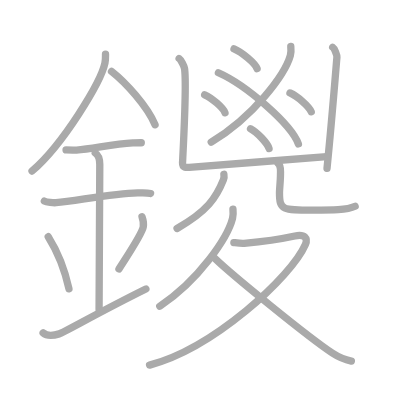
t = 0.00 s
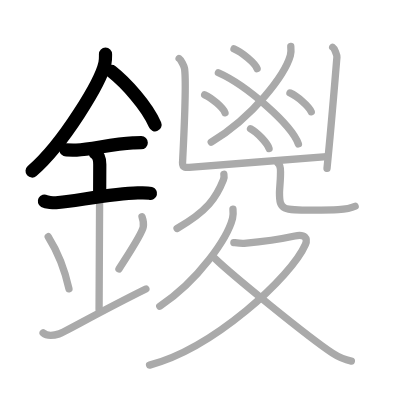
t = 4.25 s
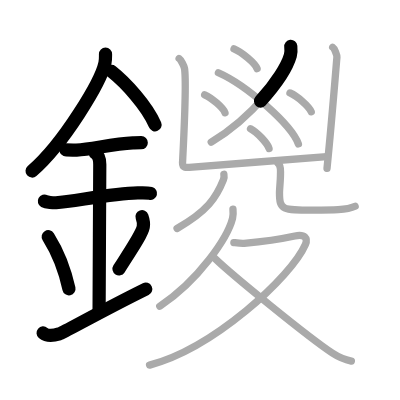
t = 8.50 s
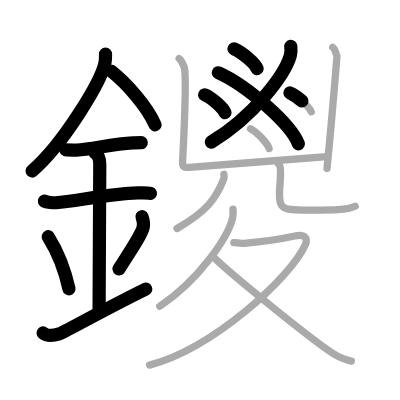
t = 12.50 s
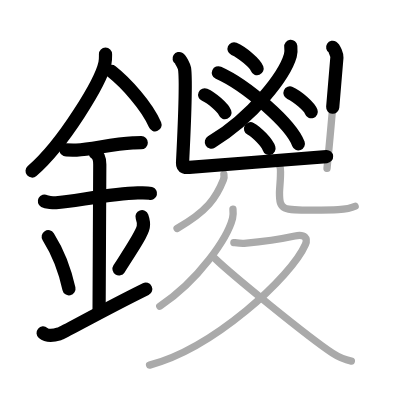
t = 15.50 s
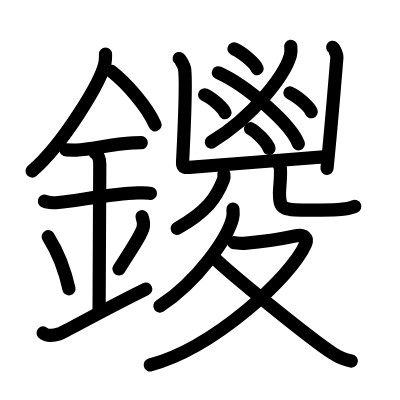
t = 21.00 s

The animated SVG that drew these frames (rendered in a browser with its animation timeline set to each time). Animation: 21 SMIL elements (animate=21); one cycle of 21.00 s.

<?xml version="1.0" standalone="no"?>
<!DOCTYPE svg PUBLIC "-//W3C//DTD SVG 1.1//EN"   "http://www.w3.org/Graphics/SVG/1.1/DTD/svg11.dtd">
<svg width="400px" height="400px"  version="1.1" xmlns="http://www.w3.org/2000/svg">
  <defs>
    <marker id="Triangle" viewBox="0 0 10 10" refX="0" refY="5" markerUnits="strokeWidth" markerWidth="3" style="stroke-opacity:0%;fill:#aaaaaa;" markerHeight="2" orient="auto">
      <path d="M 0 0 L 10 5 L 0 10 z" />
    </marker>
    
    <marker id="Arrow" viewBox="0 0 10 10" refX="5" refY="5" markerUnits="strokeWidth" markerWidth="1.8" style="stroke-opacity:0%;fill:#770000;" markerHeight="2" orient="auto">
      <path d="M 0 4 L 6 4 L 4 1 L 10 5 L 4 9 L 6 6 L 0 6 z" />
        <circle cx="5" cy="5" r="5" />
      </marker>
    
    <marker id="TriangleRed" viewBox="0 0 10 10" refX="0" refY="5" markerUnits="strokeWidth" markerWidth="3" style="stroke-opacity:0%;fill:#CC0000;" markerHeight="2" orient="auto">
      <path d="M 0 0 L 10 5 L 0 10 z" />
    </marker>
    
    <marker id="ArrowRed" viewBox="0 0 10 10" refX="5" refY="5" markerUnits="strokeWidth" markerWidth="1.8" style="stroke-opacity:0%;fill:#CC0000;" markerHeight="2" orient="auto">
      <path d="M 0 4 L 6 4 L 4 1 L 10 5 L 4 9 L 6 6 L 0 6 z" />
        <circle cx="5" cy="5" r="5" />
      </marker>
    
  </defs>
  
  <path style="fill:#ffffff; fill-opacity:100%; fill-rule:evenodd; stroke-width:0;" d="M 0 0 L 400px 0 L 400px 400px L 0 400px L 0 0" />

  <g transform="scale(3.6697247706422 3.6697247706422)">
<path style="fill:none; fill-opacity:0%; fill-rule:evenodd; stroke:#aaaaaa; stroke-opacity:100%; stroke-width: 1.5pt; stroke-linejoin:round; stroke-linecap:round;" d="M28.75 14.74c0 0.81 0.05 1.46-0.15 2.43c-1.07 5.06-11.2 21.96-19.87 29.45"></path>
<path style="fill:none; fill-opacity:0%; fill-rule:evenodd; stroke:#aaaaaa; stroke-opacity:100%; stroke-width: 1.5pt; stroke-linejoin:round; stroke-linecap:round;" d="M30.39 19.46c3.86 3.04 9.68 9.42 11.86 14.54"></path>
<path style="fill:none; fill-opacity:0%; fill-rule:evenodd; stroke:#aaaaaa; stroke-opacity:100%; stroke-width: 1.5pt; stroke-linejoin:round; stroke-linecap:round;" d="M18 40.86c1.6 0 2.32 0.1 2.84 0.06c4.61-0.35 9.94-1.72 15.37-1.97c0.79-0.04 0.95-0.06 2.29-0.06"></path>
<path style="fill:none; fill-opacity:0%; fill-rule:evenodd; stroke:#aaaaaa; stroke-opacity:100%; stroke-width: 1.5pt; stroke-linejoin:round; stroke-linecap:round;" d="M12.09 54.81c0.59 0.33 2.56 0.48 3.17 0.43c5.49-0.49 15.24-2.49 22.28-2.67c0.75-0.02 2.38-0.13 3.49 0.15"></path>
<path style="fill:none; fill-opacity:0%; fill-rule:evenodd; stroke:#aaaaaa; stroke-opacity:100%; stroke-width: 1.5pt; stroke-linejoin:round; stroke-linecap:round;" d="M25.95 41.69c1.24 0.78 1.24 2.52 1.24 3.14c0 4.35-0.19 34.92-0.19 39.48"></path>
<path style="fill:none; fill-opacity:0%; fill-rule:evenodd; stroke:#aaaaaa; stroke-opacity:100%; stroke-width: 1.5pt; stroke-linejoin:round; stroke-linecap:round;" d="M13.14 64.51c3.34 5.32 4.97 11.08 5.65 14.19"></path>
<path style="fill:none; fill-opacity:0%; fill-rule:evenodd; stroke:#aaaaaa; stroke-opacity:100%; stroke-width: 1.5pt; stroke-linejoin:round; stroke-linecap:round;" d="M38.7 59.05c0.3 0.84 0.46 2.06 0.34 2.76c-0.3 1.81-3.21 6.13-6.62 11.47"></path>
<path style="fill:none; fill-opacity:0%; fill-rule:evenodd; stroke:#aaaaaa; stroke-opacity:100%; stroke-width: 1.5pt; stroke-linejoin:round; stroke-linecap:round;" d="M11.75 90.72c1.22 1.04 2.68 0.78 4.38 0.26C17.39 90.6 27.09 85 39.75 78.75"></path>
<path style="fill:none; fill-opacity:0%; fill-rule:evenodd; stroke:#aaaaaa; stroke-opacity:100%; stroke-width: 1.5pt; stroke-linejoin:round; stroke-linecap:round;" d="M79.24 12.64c0.06 0.61 0.13 1.59-0.12 2.47c-1.48 5.2-9.96 16.62-21.56 23.61"></path>
<path style="fill:none; fill-opacity:0%; fill-rule:evenodd; stroke:#aaaaaa; stroke-opacity:100%; stroke-width: 1.5pt; stroke-linejoin:round; stroke-linecap:round;" d="M59.52 19.83c7.69 3.42 19.87 14.06 21.79 19.38"></path>
<path style="fill:none; fill-opacity:0%; fill-rule:evenodd; stroke:#aaaaaa; stroke-opacity:100%; stroke-width: 1.5pt; stroke-linejoin:round; stroke-linecap:round;" d="M63.77 13.33c2.22 0.95 5.74 3.91 6.29 5.38"></path>
<path style="fill:none; fill-opacity:0%; fill-rule:evenodd; stroke:#aaaaaa; stroke-opacity:100%; stroke-width: 1.5pt; stroke-linejoin:round; stroke-linecap:round;" d="M55.77 25.83c1.96 0.86 5.05 3.54 5.54 4.88"></path>
<path style="fill:none; fill-opacity:0%; fill-rule:evenodd; stroke:#aaaaaa; stroke-opacity:100%; stroke-width: 1.5pt; stroke-linejoin:round; stroke-linecap:round;" d="M79.02 25.33c2.04 0.91 5.28 3.72 5.79 5.13"></path>
<path style="fill:none; fill-opacity:0%; fill-rule:evenodd; stroke:#aaaaaa; stroke-opacity:100%; stroke-width: 1.5pt; stroke-linejoin:round; stroke-linecap:round;" d="M68.27 35.08c1.78 0.95 4.6 3.91 5.04 5.38"></path>
<path style="fill:none; fill-opacity:0%; fill-rule:evenodd; stroke:#aaaaaa; stroke-opacity:100%; stroke-width: 1.5pt; stroke-linejoin:round; stroke-linecap:round;" d="M48.81 15.94c0.44 0.28 1.38 2.13 1.47 2.7c0.65 4.15-0.49 24.42-0.54 25.76c-0.04 1.34 0.96 1.26 1.84 1.2c8.04-0.52 32.89-2.65 37.48-2.94"></path>
<path style="fill:none; fill-opacity:0%; fill-rule:evenodd; stroke:#aaaaaa; stroke-opacity:100%; stroke-width: 1.5pt; stroke-linejoin:round; stroke-linecap:round;" d="M90.66 12.88c0.46 0.29 1.2 2.15 1.15 2.73c-0.24 2.66-1.4 17.53-2.7 30.27"></path>
<path style="fill:none; fill-opacity:0%; fill-rule:evenodd; stroke:#aaaaaa; stroke-opacity:100%; stroke-width: 1.5pt; stroke-linejoin:round; stroke-linecap:round;" d="M61.01 47.5c0.07 0.38 0.08 0.97-0.14 1.52c-1.92 4.84-4.39 8.54-12.62 13.23"></path>
<path style="fill:none; fill-opacity:0%; fill-rule:evenodd; stroke:#aaaaaa; stroke-opacity:100%; stroke-width: 1.5pt; stroke-linejoin:round; stroke-linecap:round;" d="M75.75 44.5c0.91 0.81 0.68 1.78 0.68 3.03c0 1.69-0.27 3.86-0.27 5.07c0 4.65 0.84 4.65 9.03 4.65c5.36 0 9.31 0 11.58-1.06"></path>
<path style="fill:none; fill-opacity:0%; fill-rule:evenodd; stroke:#aaaaaa; stroke-opacity:100%; stroke-width: 1.5pt; stroke-linejoin:round; stroke-linecap:round;" d="M63.48 57c0.06 0.62 0.12 1.61-0.11 2.5c-1.36 5.28-9.16 16.85-19.83 23.94"></path>
<path style="fill:none; fill-opacity:0%; fill-rule:evenodd; stroke:#aaaaaa; stroke-opacity:100%; stroke-width: 1.5pt; stroke-linejoin:round; stroke-linecap:round;" d="M63.73 66.11c0.3 0.03 1.94 0.27 2.8 0.19c3.87-0.35 9.76-1.12 13.82-2c2.79-0.6 3.58 0.68 2.87 2.32c-3.9 8.93-25.07 28.27-42.46 32.87"></path>
<path style="fill:none; fill-opacity:0%; fill-rule:evenodd; stroke:#aaaaaa; stroke-opacity:100%; stroke-width: 1.5pt; stroke-linejoin:round; stroke-linecap:round;" d="M58.54 70.42c4.65 4.51 25.74 21.66 32.01 25.78c1.87 1.23 3.38 1.83 5.2 2.19"></path>

<path style="fill:none; fill-opacity:0%; fill-rule:evenodd; stroke:#000000; stroke-opacity:100%; stroke-width: 2.7pt; stroke-linejoin:round; stroke-linecap:round;" d="M28.75 14.74c0 0.81 0.05 1.46-0.15 2.43c-1.07 5.06-11.2 21.96-19.87 29.45" pathLength="100" stroke-dashoffset="100" stroke-dasharray="100 105"><animate id="dashAnim1" attributeName="stroke-dashoffset" from="100" to="0" dur="1s" calcMode="linear" fill="freeze"/></path>
<path style="fill:none; fill-opacity:0%; fill-rule:evenodd; stroke:#000000; stroke-opacity:100%; stroke-width: 2.7pt; stroke-linejoin:round; stroke-linecap:round;" d="M30.39 19.46c3.86 3.04 9.68 9.42 11.86 14.54" pathLength="100" stroke-dashoffset="100" stroke-dasharray="100 105"><animate id="dashAnim2" attributeName="stroke-dashoffset" from="100" to="0" dur="1s" calcMode="linear" begin="dashAnim1.end" fill="freeze"/></path>
<path style="fill:none; fill-opacity:0%; fill-rule:evenodd; stroke:#000000; stroke-opacity:100%; stroke-width: 2.7pt; stroke-linejoin:round; stroke-linecap:round;" d="M18 40.86c1.6 0 2.32 0.1 2.84 0.06c4.61-0.35 9.94-1.72 15.37-1.97c0.79-0.04 0.95-0.06 2.29-0.06" pathLength="100" stroke-dashoffset="100" stroke-dasharray="100 105"><animate id="dashAnim3" attributeName="stroke-dashoffset" from="100" to="0" dur="1s" calcMode="linear" begin="dashAnim2.end" fill="freeze"/></path>
<path style="fill:none; fill-opacity:0%; fill-rule:evenodd; stroke:#000000; stroke-opacity:100%; stroke-width: 2.7pt; stroke-linejoin:round; stroke-linecap:round;" d="M12.09 54.81c0.59 0.33 2.56 0.48 3.17 0.43c5.49-0.49 15.24-2.49 22.28-2.67c0.75-0.02 2.38-0.13 3.49 0.15" pathLength="100" stroke-dashoffset="100" stroke-dasharray="100 105"><animate id="dashAnim4" attributeName="stroke-dashoffset" from="100" to="0" dur="1s" calcMode="linear" begin="dashAnim3.end" fill="freeze"/></path>
<path style="fill:none; fill-opacity:0%; fill-rule:evenodd; stroke:#000000; stroke-opacity:100%; stroke-width: 2.7pt; stroke-linejoin:round; stroke-linecap:round;" d="M25.95 41.69c1.24 0.78 1.24 2.52 1.24 3.14c0 4.35-0.19 34.92-0.19 39.48" pathLength="100" stroke-dashoffset="100" stroke-dasharray="100 105"><animate id="dashAnim5" attributeName="stroke-dashoffset" from="100" to="0" dur="1s" calcMode="linear" begin="dashAnim4.end" fill="freeze"/></path>
<path style="fill:none; fill-opacity:0%; fill-rule:evenodd; stroke:#000000; stroke-opacity:100%; stroke-width: 2.7pt; stroke-linejoin:round; stroke-linecap:round;" d="M13.14 64.51c3.34 5.32 4.97 11.08 5.65 14.19" pathLength="100" stroke-dashoffset="100" stroke-dasharray="100 105"><animate id="dashAnim6" attributeName="stroke-dashoffset" from="100" to="0" dur="1s" calcMode="linear" begin="dashAnim5.end" fill="freeze"/></path>
<path style="fill:none; fill-opacity:0%; fill-rule:evenodd; stroke:#000000; stroke-opacity:100%; stroke-width: 2.7pt; stroke-linejoin:round; stroke-linecap:round;" d="M38.7 59.05c0.3 0.84 0.46 2.06 0.34 2.76c-0.3 1.81-3.21 6.13-6.62 11.47" pathLength="100" stroke-dashoffset="100" stroke-dasharray="100 105"><animate id="dashAnim7" attributeName="stroke-dashoffset" from="100" to="0" dur="1s" calcMode="linear" begin="dashAnim6.end" fill="freeze"/></path>
<path style="fill:none; fill-opacity:0%; fill-rule:evenodd; stroke:#000000; stroke-opacity:100%; stroke-width: 2.7pt; stroke-linejoin:round; stroke-linecap:round;" d="M11.75 90.72c1.22 1.04 2.68 0.78 4.38 0.26C17.39 90.6 27.09 85 39.75 78.75" pathLength="100" stroke-dashoffset="100" stroke-dasharray="100 105"><animate id="dashAnim8" attributeName="stroke-dashoffset" from="100" to="0" dur="1s" calcMode="linear" begin="dashAnim7.end" fill="freeze"/></path>
<path style="fill:none; fill-opacity:0%; fill-rule:evenodd; stroke:#000000; stroke-opacity:100%; stroke-width: 2.7pt; stroke-linejoin:round; stroke-linecap:round;" d="M79.24 12.64c0.06 0.61 0.13 1.59-0.12 2.47c-1.48 5.2-9.96 16.62-21.56 23.61" pathLength="100" stroke-dashoffset="100" stroke-dasharray="100 105"><animate id="dashAnim9" attributeName="stroke-dashoffset" from="100" to="0" dur="1s" calcMode="linear" begin="dashAnim8.end" fill="freeze"/></path>
<path style="fill:none; fill-opacity:0%; fill-rule:evenodd; stroke:#000000; stroke-opacity:100%; stroke-width: 2.7pt; stroke-linejoin:round; stroke-linecap:round;" d="M59.52 19.83c7.69 3.42 19.87 14.06 21.79 19.38" pathLength="100" stroke-dashoffset="100" stroke-dasharray="100 105"><animate id="dashAnim10" attributeName="stroke-dashoffset" from="100" to="0" dur="1s" calcMode="linear" begin="dashAnim9.end" fill="freeze"/></path>
<path style="fill:none; fill-opacity:0%; fill-rule:evenodd; stroke:#000000; stroke-opacity:100%; stroke-width: 2.7pt; stroke-linejoin:round; stroke-linecap:round;" d="M63.77 13.33c2.22 0.95 5.74 3.91 6.29 5.38" pathLength="100" stroke-dashoffset="100" stroke-dasharray="100 105"><animate id="dashAnim11" attributeName="stroke-dashoffset" from="100" to="0" dur="1s" calcMode="linear" begin="dashAnim10.end" fill="freeze"/></path>
<path style="fill:none; fill-opacity:0%; fill-rule:evenodd; stroke:#000000; stroke-opacity:100%; stroke-width: 2.7pt; stroke-linejoin:round; stroke-linecap:round;" d="M55.77 25.83c1.96 0.86 5.05 3.54 5.54 4.88" pathLength="100" stroke-dashoffset="100" stroke-dasharray="100 105"><animate id="dashAnim12" attributeName="stroke-dashoffset" from="100" to="0" dur="1s" calcMode="linear" begin="dashAnim11.end" fill="freeze"/></path>
<path style="fill:none; fill-opacity:0%; fill-rule:evenodd; stroke:#000000; stroke-opacity:100%; stroke-width: 2.7pt; stroke-linejoin:round; stroke-linecap:round;" d="M79.02 25.33c2.04 0.91 5.28 3.72 5.79 5.13" pathLength="100" stroke-dashoffset="100" stroke-dasharray="100 105"><animate id="dashAnim13" attributeName="stroke-dashoffset" from="100" to="0" dur="1s" calcMode="linear" begin="dashAnim12.end" fill="freeze"/></path>
<path style="fill:none; fill-opacity:0%; fill-rule:evenodd; stroke:#000000; stroke-opacity:100%; stroke-width: 2.7pt; stroke-linejoin:round; stroke-linecap:round;" d="M68.27 35.08c1.78 0.95 4.6 3.91 5.04 5.38" pathLength="100" stroke-dashoffset="100" stroke-dasharray="100 105"><animate id="dashAnim14" attributeName="stroke-dashoffset" from="100" to="0" dur="1s" calcMode="linear" begin="dashAnim13.end" fill="freeze"/></path>
<path style="fill:none; fill-opacity:0%; fill-rule:evenodd; stroke:#000000; stroke-opacity:100%; stroke-width: 2.7pt; stroke-linejoin:round; stroke-linecap:round;" d="M48.81 15.94c0.44 0.28 1.38 2.13 1.47 2.7c0.65 4.15-0.49 24.42-0.54 25.76c-0.04 1.34 0.96 1.26 1.84 1.2c8.04-0.52 32.89-2.65 37.48-2.94" pathLength="100" stroke-dashoffset="100" stroke-dasharray="100 105"><animate id="dashAnim15" attributeName="stroke-dashoffset" from="100" to="0" dur="1s" calcMode="linear" begin="dashAnim14.end" fill="freeze"/></path>
<path style="fill:none; fill-opacity:0%; fill-rule:evenodd; stroke:#000000; stroke-opacity:100%; stroke-width: 2.7pt; stroke-linejoin:round; stroke-linecap:round;" d="M90.66 12.88c0.46 0.29 1.2 2.15 1.15 2.73c-0.24 2.66-1.4 17.53-2.7 30.27" pathLength="100" stroke-dashoffset="100" stroke-dasharray="100 105"><animate id="dashAnim16" attributeName="stroke-dashoffset" from="100" to="0" dur="1s" calcMode="linear" begin="dashAnim15.end" fill="freeze"/></path>
<path style="fill:none; fill-opacity:0%; fill-rule:evenodd; stroke:#000000; stroke-opacity:100%; stroke-width: 2.7pt; stroke-linejoin:round; stroke-linecap:round;" d="M61.01 47.5c0.07 0.38 0.08 0.97-0.14 1.52c-1.92 4.84-4.39 8.54-12.62 13.23" pathLength="100" stroke-dashoffset="100" stroke-dasharray="100 105"><animate id="dashAnim17" attributeName="stroke-dashoffset" from="100" to="0" dur="1s" calcMode="linear" begin="dashAnim16.end" fill="freeze"/></path>
<path style="fill:none; fill-opacity:0%; fill-rule:evenodd; stroke:#000000; stroke-opacity:100%; stroke-width: 2.7pt; stroke-linejoin:round; stroke-linecap:round;" d="M75.75 44.5c0.91 0.81 0.68 1.78 0.68 3.03c0 1.69-0.27 3.86-0.27 5.07c0 4.65 0.84 4.65 9.03 4.65c5.36 0 9.31 0 11.58-1.06" pathLength="100" stroke-dashoffset="100" stroke-dasharray="100 105"><animate id="dashAnim18" attributeName="stroke-dashoffset" from="100" to="0" dur="1s" calcMode="linear" begin="dashAnim17.end" fill="freeze"/></path>
<path style="fill:none; fill-opacity:0%; fill-rule:evenodd; stroke:#000000; stroke-opacity:100%; stroke-width: 2.7pt; stroke-linejoin:round; stroke-linecap:round;" d="M63.48 57c0.06 0.62 0.12 1.61-0.11 2.5c-1.36 5.28-9.16 16.85-19.83 23.94" pathLength="100" stroke-dashoffset="100" stroke-dasharray="100 105"><animate id="dashAnim19" attributeName="stroke-dashoffset" from="100" to="0" dur="1s" calcMode="linear" begin="dashAnim18.end" fill="freeze"/></path>
<path style="fill:none; fill-opacity:0%; fill-rule:evenodd; stroke:#000000; stroke-opacity:100%; stroke-width: 2.7pt; stroke-linejoin:round; stroke-linecap:round;" d="M63.73 66.11c0.3 0.03 1.94 0.27 2.8 0.19c3.87-0.35 9.76-1.12 13.82-2c2.79-0.6 3.58 0.68 2.87 2.32c-3.9 8.93-25.07 28.27-42.46 32.87" pathLength="100" stroke-dashoffset="100" stroke-dasharray="100 105"><animate id="dashAnim20" attributeName="stroke-dashoffset" from="100" to="0" dur="1s" calcMode="linear" begin="dashAnim19.end" fill="freeze"/></path>
<path style="fill:none; fill-opacity:0%; fill-rule:evenodd; stroke:#000000; stroke-opacity:100%; stroke-width: 2.7pt; stroke-linejoin:round; stroke-linecap:round;" d="M58.54 70.42c4.65 4.51 25.74 21.66 32.01 25.78c1.87 1.23 3.38 1.83 5.2 2.19" pathLength="100" stroke-dashoffset="100" stroke-dasharray="100 105"><animate id="dashAnim21" attributeName="stroke-dashoffset" from="100" to="0" dur="1s" calcMode="linear" begin="dashAnim20.end" fill="freeze"/></path>

</g>

</svg>  
          
